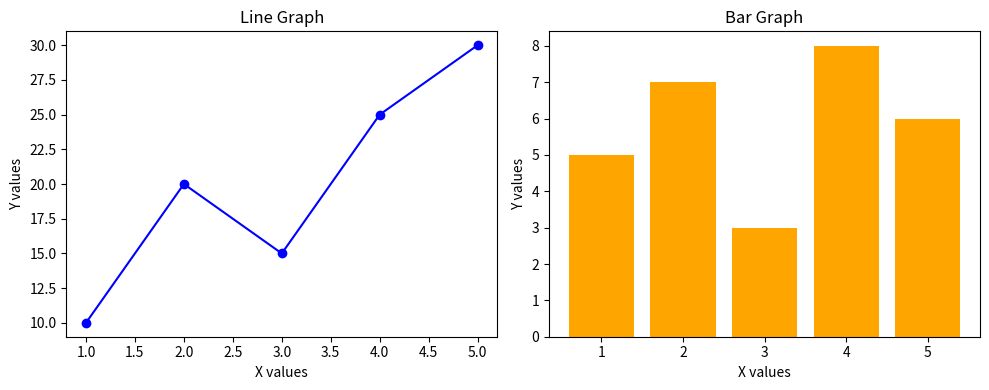

Python code for this plot:
import matplotlib.pyplot as plt

x = [1, 2, 3, 4, 5]
y_line = [10, 20, 15, 25, 30]
y_bar = [5, 7, 3, 8, 6]

fig, axs = plt.subplots(1, 2, figsize=(10, 4))

axs[0].plot(x, y_line, marker='o', color='blue')
axs[0].set_title("Line Graph")
axs[0].set_xlabel("X values")
axs[0].set_ylabel("Y values")

axs[1].bar(x, y_bar, color='orange')
axs[1].set_title("Bar Graph")
axs[1].set_xlabel("X values")
axs[1].set_ylabel("Y values")

plt.tight_layout()

plt.show()
